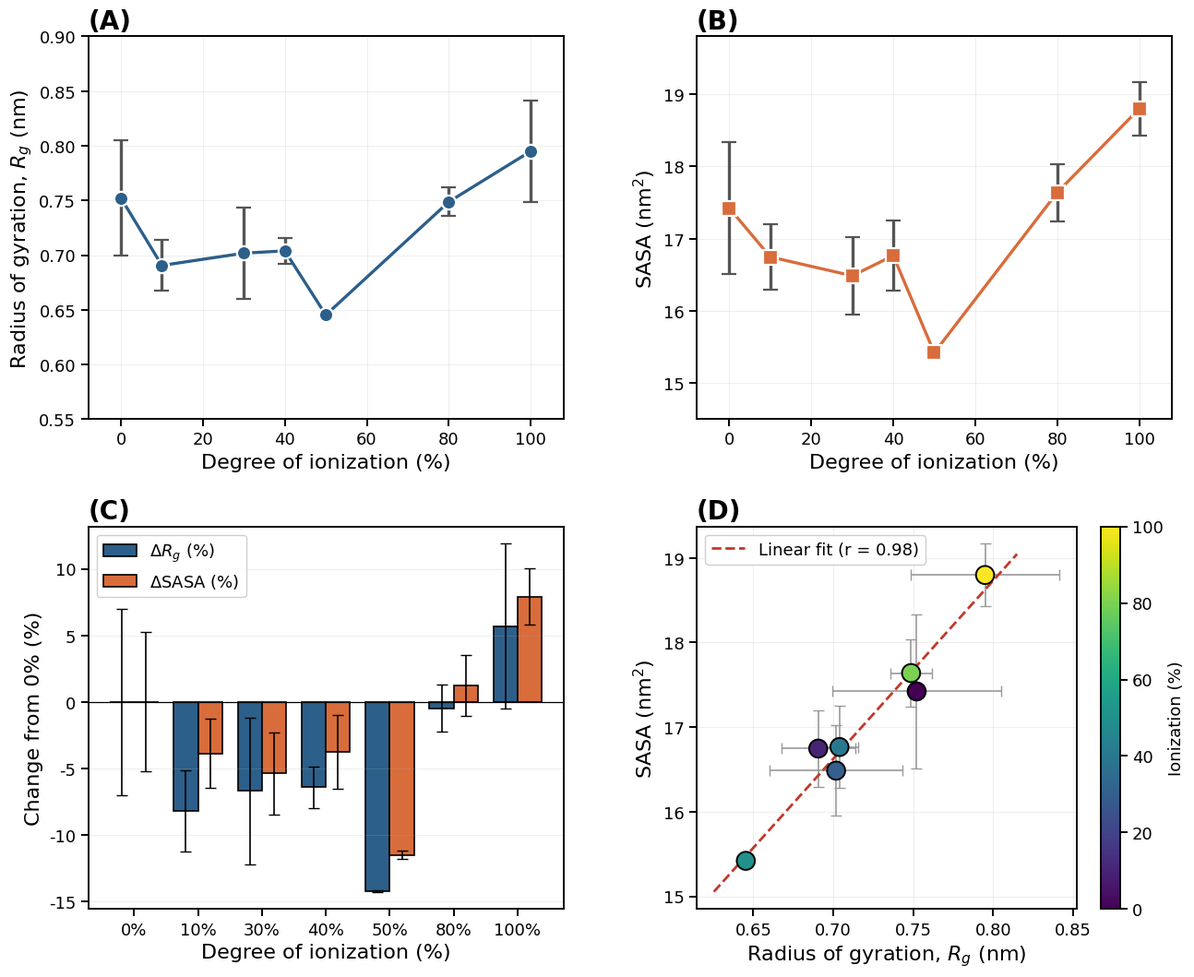

Python code for this plot:
import numpy as np
import matplotlib
matplotlib.use("Agg")
import matplotlib.pyplot as plt

plt.rcParams.update({
    'font.size': 14, 'axes.labelsize': 16, 'axes.titlesize': 20,
    'xtick.labelsize': 13, 'ytick.labelsize': 13, 'legend.fontsize': 13,
    'font.family': 'sans-serif', 'font.sans-serif': ['DejaVu Sans'],
    'axes.linewidth': 1.4, 'xtick.major.width': 1.4, 'ytick.major.width': 1.4,
    'xtick.major.size': 6, 'ytick.major.size': 6,
})

# block-averaged data (2-10 ns, 4 blocks): mean +/- SD
ion    = [0, 10, 30, 40, 50, 80, 100]
rg     = [0.7522, 0.6906, 0.7018, 0.7039, 0.6453, 0.7487, 0.7950]
rg_sd  = [0.0526, 0.0231, 0.0417, 0.0116, 0.0004, 0.0132, 0.0466]
sasa   = [17.4214, 16.7464, 16.4857, 16.7647, 15.4199, 17.6383, 18.7970]
sasa_sd= [0.9125, 0.4499, 0.5343, 0.4844, 0.0501, 0.3979, 0.3691]
labels = [f"{i}%" for i in ion]

drg   = [(r-rg[0])/rg[0]*100 for r in rg]
dsasa = [(s-sasa[0])/sasa[0]*100 for s in sasa]

BLUE = "#2C5F8A"; ORANGE = "#D96C3B"

fig, axes = plt.subplots(2, 2, figsize=(13.5, 11))
fig.subplots_adjust(left=0.08, right=0.95, top=0.94, bottom=0.08, hspace=0.28, wspace=0.28)

# (A) Rg with error bars
ax = axes[0,0]
ax.errorbar(ion, rg, yerr=rg_sd, fmt='o-', color=BLUE, lw=2.4, ms=11,
            markeredgecolor='white', markeredgewidth=1.6,
            capsize=6, capthick=1.6, ecolor='#555555', zorder=3)
ax.set_xlabel("Degree of ionization (%)")
ax.set_ylabel("Radius of gyration, $R_g$ (nm)")
ax.set_xlim(-8,108); ax.set_ylim(0.55, 0.90)
ax.set_title("(A)", loc='left', fontweight='bold'); ax.grid(alpha=0.2)

# (B) SASA with error bars
ax = axes[0,1]
ax.errorbar(ion, sasa, yerr=sasa_sd, fmt='s-', color=ORANGE, lw=2.4, ms=11,
            markeredgecolor='white', markeredgewidth=1.6,
            capsize=6, capthick=1.6, ecolor='#555555', zorder=3)
ax.set_xlabel("Degree of ionization (%)")
ax.set_ylabel("SASA (nm$^2$)")
ax.set_xlim(-8,108); ax.set_ylim(14.5, 19.8)
ax.set_title("(B)", loc='left', fontweight='bold'); ax.grid(alpha=0.2)

# (C) Delta bars with propagated error
ax = axes[1,0]
x = np.arange(len(ion)); w = 0.38
# error on delta% ~ (sd/mean0)*100 approx
drg_e   = [rg_sd[i]/rg[0]*100 for i in range(len(ion))]
dsasa_e = [sasa_sd[i]/sasa[0]*100 for i in range(len(ion))]
ax.bar(x-w/2, drg, w, yerr=drg_e, label="$\\Delta R_g$ (%)", color=BLUE,
       edgecolor="black", linewidth=1.2, capsize=4, error_kw=dict(lw=1.2))
ax.bar(x+w/2, dsasa, w, yerr=dsasa_e, label="$\\Delta$SASA (%)", color=ORANGE,
       edgecolor="black", linewidth=1.2, capsize=4, error_kw=dict(lw=1.2))
ax.set_xticks(x); ax.set_xticklabels(labels)
ax.set_xlabel("Degree of ionization (%)")
ax.set_ylabel("Change from 0% (%)")
ax.set_title("(C)", loc='left', fontweight='bold')
ax.axhline(0, color='black', lw=0.9)
ax.legend(frameon=True, framealpha=0.95, edgecolor='#CCCCCC')
ax.grid(alpha=0.2, axis='y')

# (D) Rg-SASA correlation with error bars both axes
ax = axes[1,1]
ax.errorbar(rg, sasa, xerr=rg_sd, yerr=sasa_sd, fmt='none',
            ecolor='#999999', capsize=4, lw=1.2, zorder=2)
sc = ax.scatter(rg, sasa, c=ion, cmap='viridis', s=200, zorder=3,
                edgecolors='black', linewidths=1.4)
corr = np.corrcoef(rg, sasa)[0,1]
m,b = np.polyfit(rg, sasa, 1)
xf = np.linspace(min(rg)-0.02, max(rg)+0.02, 50)
ax.plot(xf, m*xf+b, '--', color='#C0392B', lw=2, label=f"Linear fit (r = {corr:.2f})")
ax.set_xlabel("Radius of gyration, $R_g$ (nm)")
ax.set_ylabel("SASA (nm$^2$)")
ax.set_title("(D)", loc='left', fontweight='bold')
ax.legend(loc='upper left', frameon=True, framealpha=0.95, edgecolor='#CCCCCC')
ax.grid(alpha=0.2)
cb = plt.colorbar(sc, ax=ax); cb.set_label("Ionization (%)", fontsize=13)

fig.savefig("figure01_errorbars.png", dpi=300, bbox_inches="tight", facecolor='white')
print(f"saved. r = {corr:.3f}")
